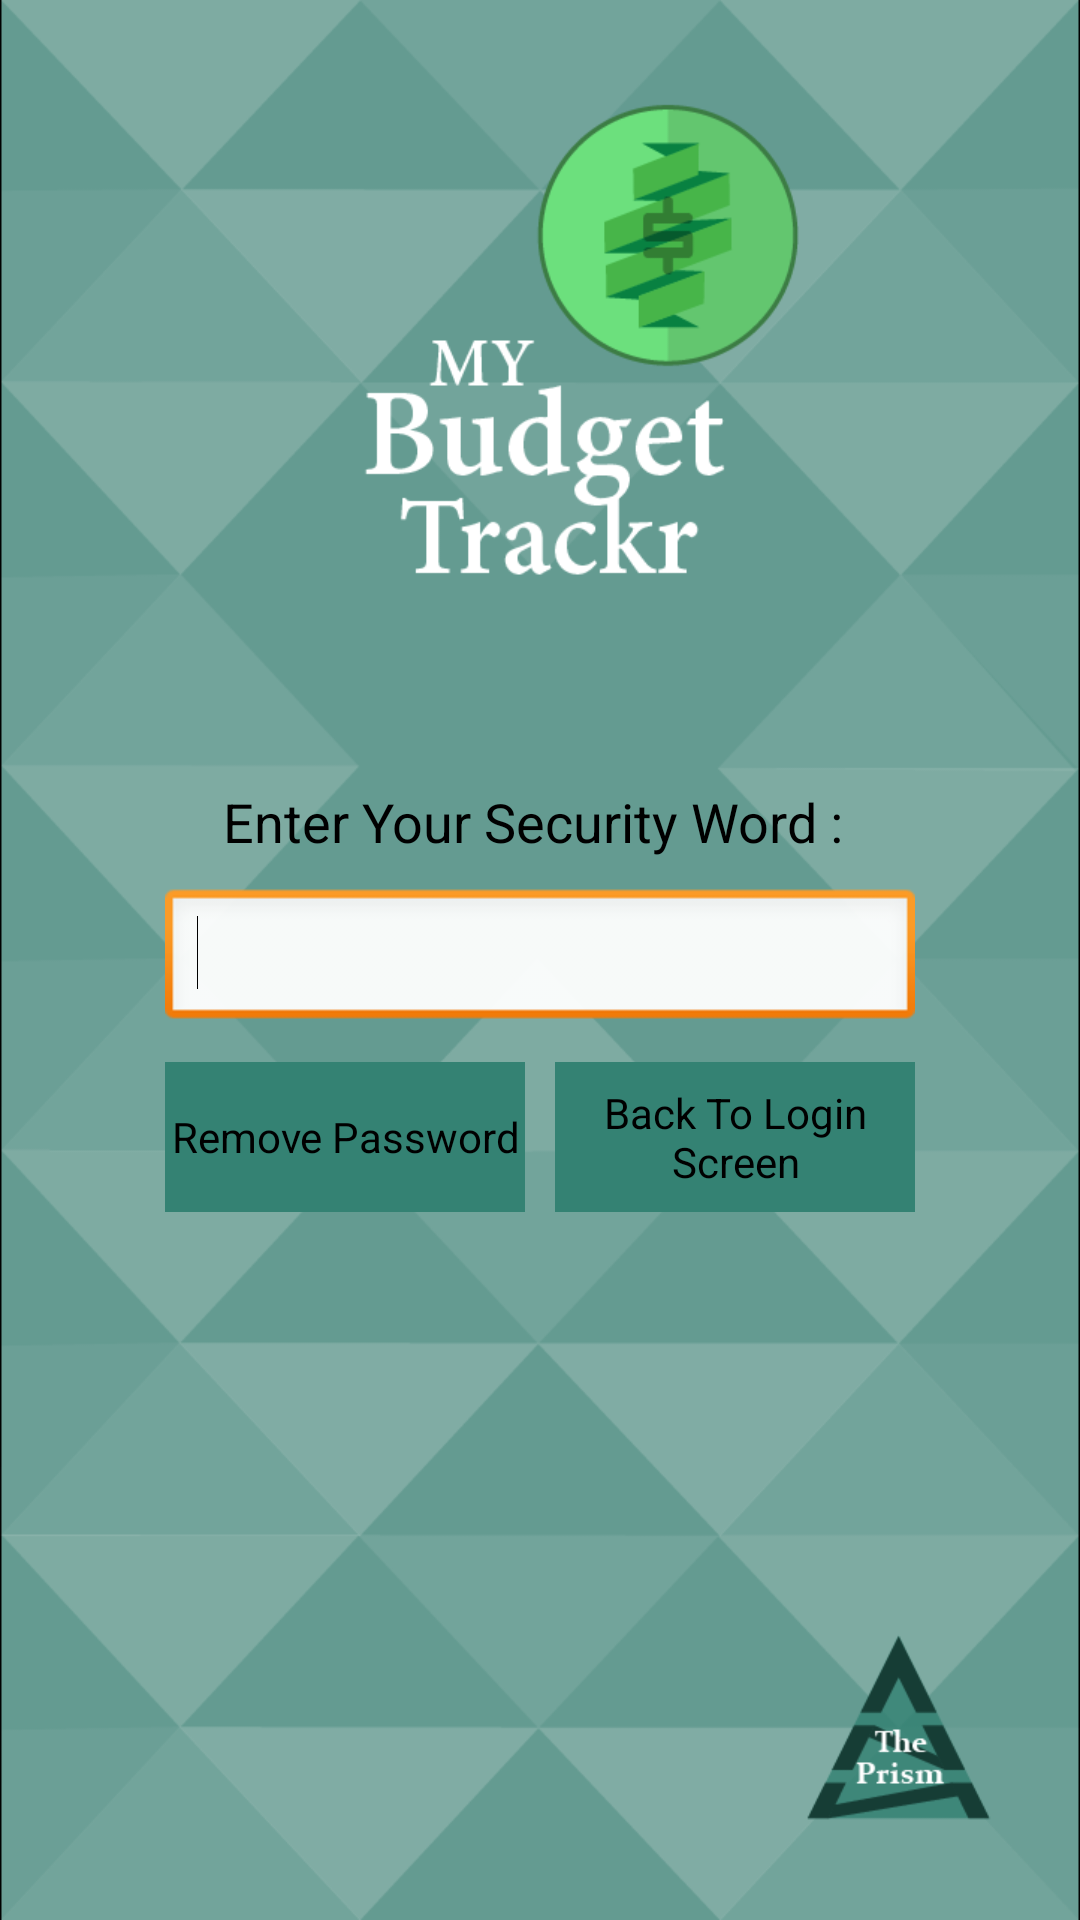

Write the Android layout XML for this screen, with the resource values it uses.
<!-- AndroidManifest.xml: activity theme android:Theme.Black.NoTitleBar -->
<!-- res/layout/activity_forget_password.xml -->
<?xml version="1.0" encoding="utf-8"?>

<RelativeLayout xmlns:android="http://schemas.android.com/apk/res/android"
    android:id="@+id/linFor"
    android:layout_width="match_parent"
    android:layout_height="match_parent"
    android:background="@drawable/pass_background"
    android:orientation="vertical" >

    <ListView
        android:layout_width="match_parent"
        android:layout_height="0dp"
        android:layout_weight="1" />

    <RelativeLayout
        android:layout_width="match_parent"
        android:layout_height="match_parent"
        android:orientation="vertical" >

        <EditText
            android:id="@+id/txtRePass"
            android:layout_width="250dp"
            android:layout_height="wrap_content"
            android:layout_centerHorizontal="true"
            android:layout_centerVertical="true"
            android:layout_marginTop="10dp" >

            <requestFocus />
        </EditText>

        <TextView
            android:layout_width="wrap_content"
            android:layout_height="wrap_content"
            android:layout_above="@+id/txtRePass"
            android:layout_centerHorizontal="true"
            android:layout_marginTop="10dp"
            android:text="Enter Your Security Word : "
            android:textAppearance="?android:attr/textAppearanceMedium"
            android:textColor="#000" />

        <Button
            android:id="@+id/btnRePass"
            android:layout_width="120dp"
            android:layout_height="50dp"
            android:layout_alignLeft="@+id/txtRePass"
            android:layout_below="@+id/txtRePass"
            android:layout_marginTop="10dp"
            android:background="#348273"
            android:text="Remove Password" />

        <Button
            android:id="@+id/btnBack"
            android:layout_width="120dp"
            android:layout_height="50dp"
            android:layout_alignRight="@+id/txtRePass"
            android:layout_alignTop="@+id/btnRePass"
            android:background="#348273"
            android:text="Back To Login Screen" />

    </RelativeLayout>

    <ListView
        android:layout_width="match_parent"
        android:layout_height="0dp"
        android:layout_weight="1" />

</RelativeLayout>
<!-- resources referenced by this layout -->
<resources>
  <!-- drawable pass_background: png bitmap (drawable-xxhdpi, 60683 bytes) -->
</resources>
